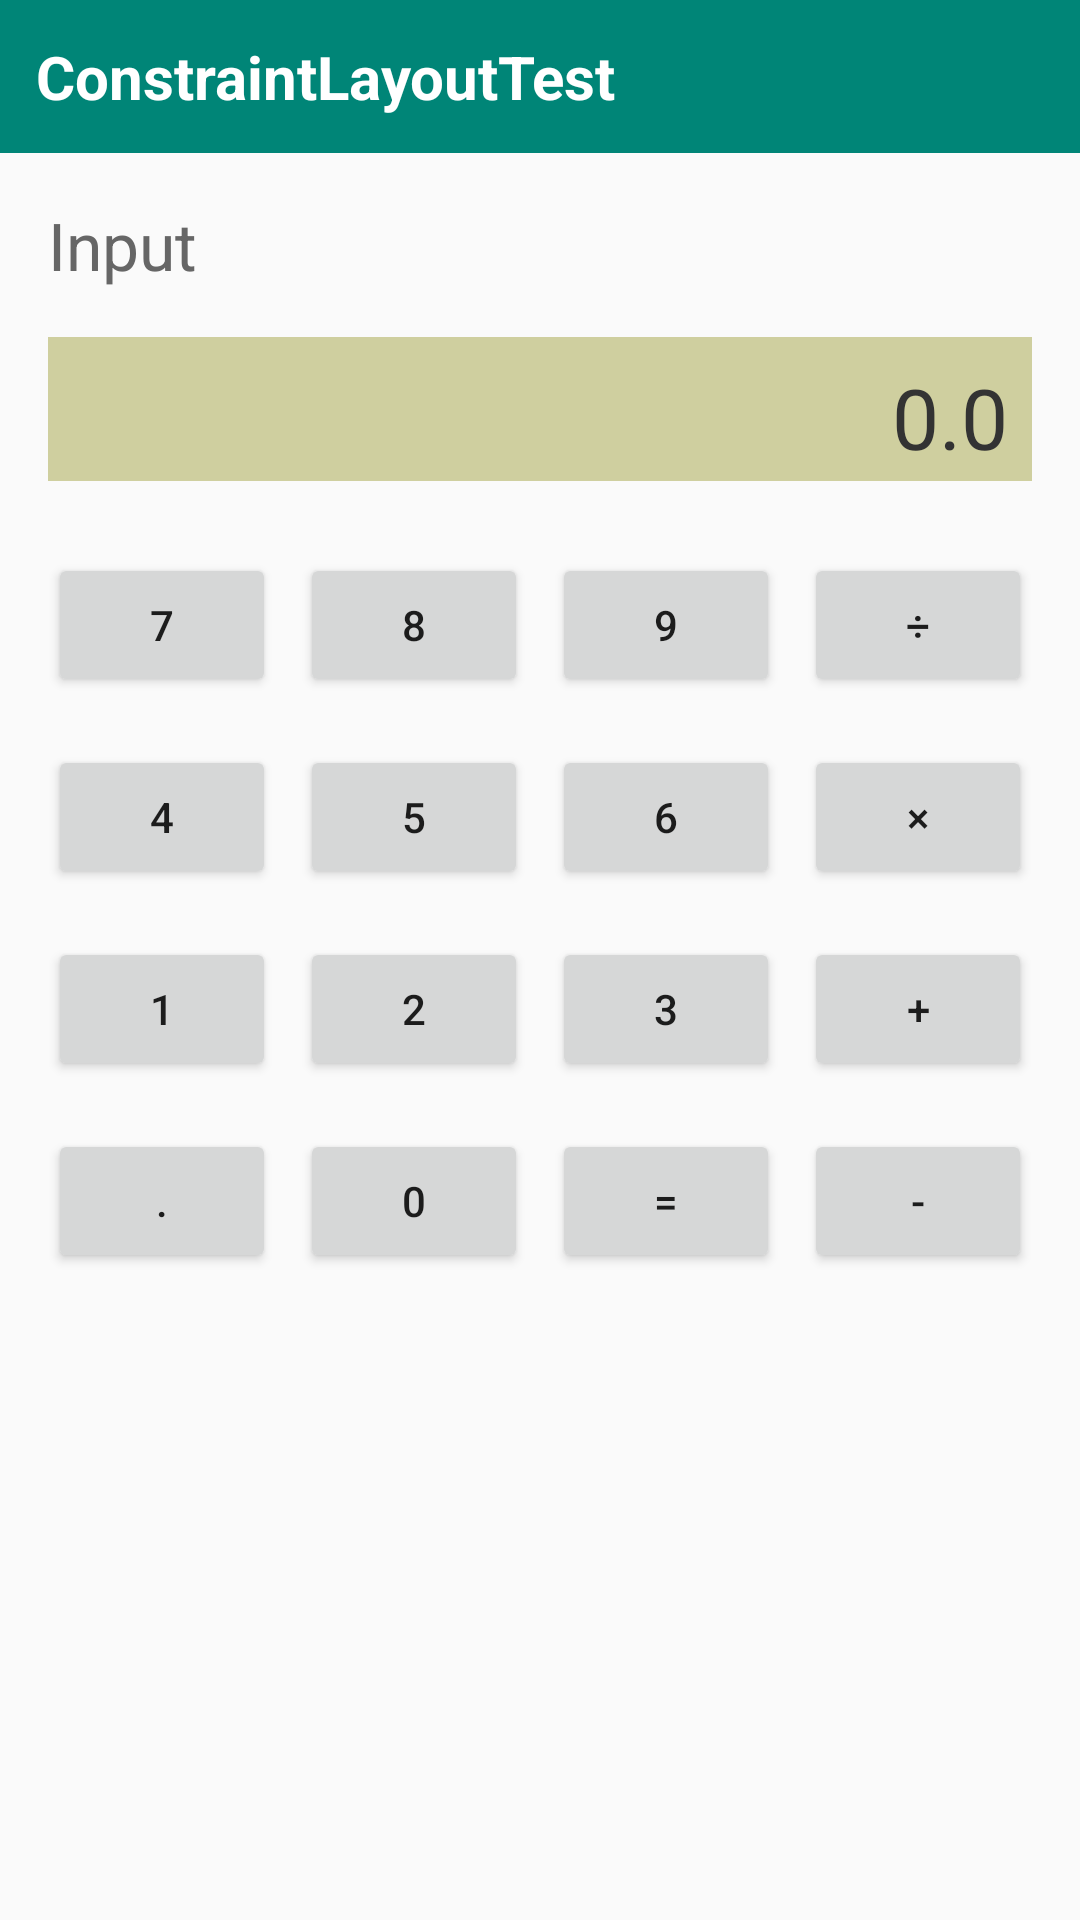

Layout XML and referenced resources for this Android screen:
<!-- AndroidManifest.xml: application theme Theme.Layout_Experiment -->
<!-- res/layout/activity_constraint_layout.xml -->
<?xml version="1.0" encoding="utf-8"?>
<androidx.constraintlayout.widget.ConstraintLayout xmlns:android="http://schemas.android.com/apk/res/android"
    xmlns:app="http://schemas.android.com/apk/res-auto"
    android:layout_width="match_parent"
    android:layout_height="match_parent">

    
    <TextView
        android:id="@+id/titleBar"
        android:layout_width="0dp"
        android:layout_height="wrap_content"
        android:background="#008577"
        android:padding="12dp"
        android:text="ConstraintLayoutTest"
        android:textColor="#FFFFFF"
        android:textSize="20sp"
        android:textStyle="bold"
        app:layout_constraintEnd_toEndOf="parent"
        app:layout_constraintStart_toStartOf="parent"
        app:layout_constraintTop_toTopOf="parent" />

    
    <TextView
        android:id="@+id/labelInput"
        android:layout_width="wrap_content"
        android:layout_height="wrap_content"
        android:layout_margin="16dp"
        android:text="Input"
        android:textColor="#666666"
        android:textSize="22sp"
        app:layout_constraintStart_toStartOf="parent"
        app:layout_constraintTop_toBottomOf="@id/titleBar" />

    
    <TextView
        android:id="@+id/display"
        android:layout_width="0dp"
        android:layout_height="48dp"
        android:layout_marginStart="16dp"
        android:layout_marginTop="16dp"
        android:layout_marginEnd="16dp"
        android:background="#CFCF9F"
        android:gravity="center_vertical|end"
        android:padding="8dp"
        android:text="0.0"
        android:textColor="#333333"
        android:textSize="28sp"
        app:layout_constraintEnd_toEndOf="parent"
        app:layout_constraintStart_toStartOf="parent"
        app:layout_constraintTop_toBottomOf="@id/labelInput" />

    
    <Button
        android:id="@+id/btn7"
        android:layout_width="0dp"
        android:layout_height="48dp"
        android:layout_marginStart="16dp"
        android:layout_marginTop="24dp"
        android:text="7"
        app:layout_constraintEnd_toStartOf="@id/btn8"
        app:layout_constraintStart_toStartOf="parent"
        app:layout_constraintTop_toBottomOf="@id/display" />

    <Button
        android:id="@+id/btn8"
        android:layout_width="0dp"
        android:layout_height="48dp"
        android:layout_marginStart="8dp"
        android:text="8"
        app:layout_constraintEnd_toStartOf="@id/btn9"
        app:layout_constraintStart_toEndOf="@id/btn7"
        app:layout_constraintTop_toTopOf="@id/btn7" />

    <Button
        android:id="@+id/btn9"
        android:layout_width="0dp"
        android:layout_height="48dp"
        android:layout_marginStart="8dp"
        android:text="9"
        app:layout_constraintEnd_toStartOf="@id/btnDiv"
        app:layout_constraintStart_toEndOf="@id/btn8"
        app:layout_constraintTop_toTopOf="@id/btn7" />

    <Button
        android:id="@+id/btnDiv"
        android:layout_width="0dp"
        android:layout_height="48dp"
        android:layout_marginStart="8dp"
        android:layout_marginEnd="16dp"
        android:text="÷"
        app:layout_constraintEnd_toEndOf="parent"
        app:layout_constraintStart_toEndOf="@id/btn9"
        app:layout_constraintTop_toTopOf="@id/btn7" />

    
    <Button
        android:id="@+id/btn4"
        android:layout_width="0dp"
        android:layout_height="48dp"
        android:layout_marginStart="16dp"
        android:layout_marginTop="16dp"
        android:text="4"
        app:layout_constraintEnd_toStartOf="@id/btn5"
        app:layout_constraintStart_toStartOf="parent"
        app:layout_constraintTop_toBottomOf="@id/btn7" />

    <Button
        android:id="@+id/btn5"
        android:layout_width="0dp"
        android:layout_height="48dp"
        android:layout_marginStart="8dp"
        android:text="5"
        app:layout_constraintEnd_toStartOf="@id/btn6"
        app:layout_constraintStart_toEndOf="@id/btn4"
        app:layout_constraintTop_toTopOf="@id/btn4" />

    <Button
        android:id="@+id/btn6"
        android:layout_width="0dp"
        android:layout_height="48dp"
        android:layout_marginStart="8dp"
        android:text="6"
        app:layout_constraintEnd_toStartOf="@id/btnMul"
        app:layout_constraintStart_toEndOf="@id/btn5"
        app:layout_constraintTop_toTopOf="@id/btn4" />

    <Button
        android:id="@+id/btnMul"
        android:layout_width="0dp"
        android:layout_height="48dp"
        android:layout_marginStart="8dp"
        android:layout_marginEnd="16dp"
        android:text="×"
        app:layout_constraintEnd_toEndOf="parent"
        app:layout_constraintStart_toEndOf="@id/btn6"
        app:layout_constraintTop_toTopOf="@id/btn4" />

    
    <Button
        android:id="@+id/btn1"
        android:layout_width="0dp"
        android:layout_height="48dp"
        android:layout_marginStart="16dp"
        android:layout_marginTop="16dp"
        android:text="1"
        app:layout_constraintEnd_toStartOf="@id/btn2"
        app:layout_constraintStart_toStartOf="parent"
        app:layout_constraintTop_toBottomOf="@id/btn4" />

    <Button
        android:id="@+id/btn2"
        android:layout_width="0dp"
        android:layout_height="48dp"
        android:layout_marginStart="8dp"
        android:text="2"
        app:layout_constraintEnd_toStartOf="@id/btn3"
        app:layout_constraintStart_toEndOf="@id/btn1"
        app:layout_constraintTop_toTopOf="@id/btn1" />

    <Button
        android:id="@+id/btn3"
        android:layout_width="0dp"
        android:layout_height="48dp"
        android:layout_marginStart="8dp"
        android:text="3"
        app:layout_constraintEnd_toStartOf="@id/btnPlus"
        app:layout_constraintStart_toEndOf="@id/btn2"
        app:layout_constraintTop_toTopOf="@id/btn1" />

    <Button
        android:id="@+id/btnPlus"
        android:layout_width="0dp"
        android:layout_height="48dp"
        android:layout_marginStart="8dp"
        android:layout_marginEnd="16dp"
        android:text="+"
        app:layout_constraintEnd_toEndOf="parent"
        app:layout_constraintStart_toEndOf="@id/btn3"
        app:layout_constraintTop_toTopOf="@id/btn1" />

    
    <Button
        android:id="@+id/btnDot"
        android:layout_width="0dp"
        android:layout_height="48dp"
        android:layout_marginStart="16dp"
        android:layout_marginTop="16dp"
        android:text="."
        app:layout_constraintEnd_toStartOf="@id/btn0"
        app:layout_constraintStart_toStartOf="parent"
        app:layout_constraintTop_toBottomOf="@id/btn1" />

    <Button
        android:id="@+id/btn0"
        android:layout_width="0dp"
        android:layout_height="48dp"
        android:layout_marginStart="8dp"
        android:text="0"
        app:layout_constraintEnd_toStartOf="@id/btnEqual"
        app:layout_constraintStart_toEndOf="@id/btnDot"
        app:layout_constraintTop_toTopOf="@id/btnDot" />

    <Button
        android:id="@+id/btnEqual"
        android:layout_width="0dp"
        android:layout_height="48dp"
        android:layout_marginStart="8dp"
        android:text="="
        app:layout_constraintEnd_toStartOf="@id/btnMinus"
        app:layout_constraintStart_toEndOf="@id/btn0"
        app:layout_constraintTop_toTopOf="@id/btnDot" />

    <Button
        android:id="@+id/btnMinus"
        android:layout_width="0dp"
        android:layout_height="48dp"
        android:layout_marginStart="8dp"
        android:layout_marginEnd="16dp"
        android:text="-"
        app:layout_constraintEnd_toEndOf="parent"
        app:layout_constraintStart_toEndOf="@id/btnEqual"
        app:layout_constraintTop_toTopOf="@id/btnDot" />

</androidx.constraintlayout.widget.ConstraintLayout>
<!-- resources referenced by this layout -->
<resources>
  <style name="Theme.Layout_Experiment" parent="android:Theme.Material.Light.NoActionBar" />
</resources>
